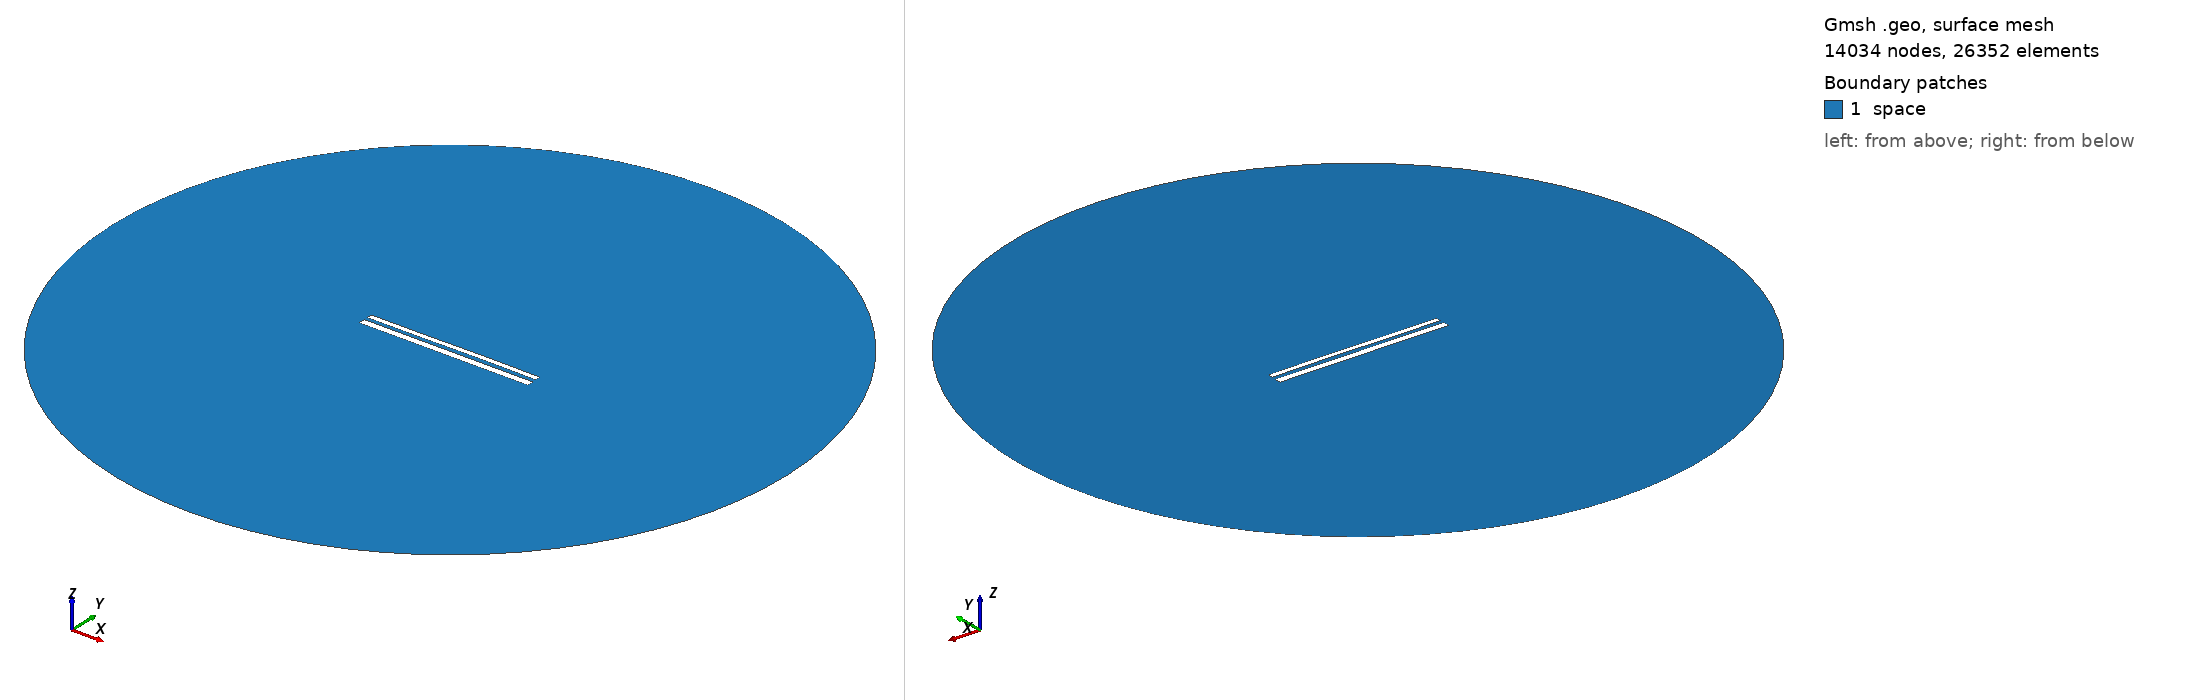

Gmsh geometry script, surface-meshed: 14034 nodes, 26352 surface elements. Boundary patches (legend numbers): 1 space. Left view from above one corner, right view from below the opposite corner. Legend entries are the model's physical surfaces. The drawing asked Gmsh for element sizes between 1% and 20% of the model's largest extent; the script's own settings can give other sizes.

=== 11208.geo (drawn) ===
//---------------------------------------
// Geometry kernel
//---------------------------------------

SetFactory("OpenCASCADE");



//---------------------------------------
// Parameters of the geometry
//---------------------------------------

// Overetch of the upper plate
overetch = 0.375;

// Distance between the plates
distance = 2.0;

// Discretization over the x axis (for the deformation)
nx = 50; 

// Length of the plate
L = 100 - overetch; 

// Number of modes
n = 4; 

// 1st mode coefficient
coeff(1) = 0.15;
beta(1) = 0.596864 * 3.1415926535 / L;

// 2nd mode coefficient
coeff(2) = 0.07499999999999998;
beta(2) = 1.49418 * 3.1415926535 / L;

// 3rd mode coefficient
coeff(3) = -0.075;
beta(3) = 2.50025 * 3.1415926535 / L;

// 4th mode coefficient
coeff(4) = 0.0;
beta(4) = 3.49999 * 3.1415926535 / L;



//---------------------------------------
// Upper plate (deformed rectangle)
//---------------------------------------

// Coordiantes of the upper plate
xmin = -50;
xmax = 50 - overetch;

// Height of the upper plate
yheight = 4 - 2 * overetch;

// Indexes of the points
UpperID[] = {};
LowerID[] = {};
LeftID[] = {};
RightID[] = {};

// Point index
p = 1;

// Horizontal edges
For i In {1:nx}
    x = xmin + (i-1)*(xmax - xmin)/(nx-1);

    y_bottom = distance / 2 + overetch;
    For j In {1:n}
        C = (Cosh(beta(j)*L) + Cos(beta(j)*L)) / (Sinh(beta(j)*L) + Sin(beta(j)*L));
        y_bottom  = y_bottom + coeff(j) * (Cosh(beta(j)*(x+50)) - Cos(beta(j)*(x+50)) - C * (Sinh(beta(j)*(x+50)) - Sin(beta(j)*(x+50))));
    EndFor

    y_top = y_bottom + yheight;

    Point(p) = {x, y_top, 0, 1.0};
    UpperID[i] = p;
    p = p + 1;

    Point(p) = {x, y_bottom, 0, 1.0};
    LowerID[i] = p;
    p = p + 1;
EndFor

// Create point lists
UpperPts[] = {}; LowerPts[] = {};
For i In {1:nx}
  UpperPts[] += {UpperID[i]};
  LowerPts[] += {LowerID[i]};
EndFor

// Build splines
Spline(1) = {UpperPts[]};
Spline(2) = {LowerPts[]};
Line(3) = {LowerPts[nx-1], UpperPts[nx-1]};
Line(4) = {LowerPts[0], UpperPts[0]};

// Build the plane surface
Curve Loop(1) = {2, 3, -1, -4};
Plane Surface(1) = {1};



//---------------------------------------
// Lower plate (rectangle)
//---------------------------------------

// Vertices
Point(1001) = {-50, -1, 0, 1.0};
Point(1002) = { 50, -1, 0, 1.0};
Point(1003) = { 50,  -5, 0, 1.0};
Point(1004) = {-50,  -5, 0, 1.0};

// Edges
Line(5) = {1001, 1002};
Line(6) = {1002, 1003};
Line(7) = {1003, 1004};
Line(8) = {1004, 1001};

// Plane surface
Line Loop(2) = {5, 6, 7, 8};
Plane Surface(2) = {2}; 



//---------------------------------------
// Outer (fictious) boundary
//---------------------------------------

// Points
Point(1005) = {0, 0, 0};       // Center
Point(1006) = {200, 0, 0};     // Start point
Point(1007) = {0, 200, 0};     // 90 degrees
Point(1008) = {-200, 0, 0};    // 180 degrees
Point(1009) = {0, -200, 0};    // 270 degrees

// Circle arcs (each needs start, center, end)
Circle(9) = {1006, 1005, 1007};
Circle(10) = {1007, 1005, 1008};
Circle(11) = {1008, 1005, 1009};
Circle(12) = {1009, 1005, 1006};

// Plane surface for the entire domain
Curve Loop(3) = {9, 10, 11, 12};
Surface(3) = {3};

// Subtract the plates from the whole domain to obtain the actual domain where we want to solve the equations
BooleanDifference{ Surface{3}; Delete; }{ Surface{1}; Surface{2}; Delete; }




//---------------------------------------
// Transfinite Lines/Curves
//---------------------------------------

// Set the number of points on the boundaries
r = 7;

// Plates
Transfinite Curve {1, 2} = 50*r Using Progression 1;
Transfinite Curve {3, 4} = 2*r Using Progression 1;
Transfinite Line {5, 7} = 50*r Using Progression 1;
Transfinite Line {6, 8} = 2*r Using Progression 1;

// Outer boundary
Transfinite Line {9, 10, 11, 12} = 20 Using Progression 1;



//---------------------------------------
// Physical groups
//---------------------------------------                

// Physical curves (boundaries)
Physical Line("force_segment", 10) = {2};
Physical Line("upper_plate", 11) = {1, 3, 4};
Physical Line("lower_plate", 12) = {5, 6, 7, 8};
Physical Line("boundary", 20) = {9, 10, 11, 12};

// Physical Surfaces
Physical Surface("space", 30) = {3};



//---------------------------------------
// 6. Generate the Mesh
//---------------------------------------

// 2D mesh generation
Mesh 2;
